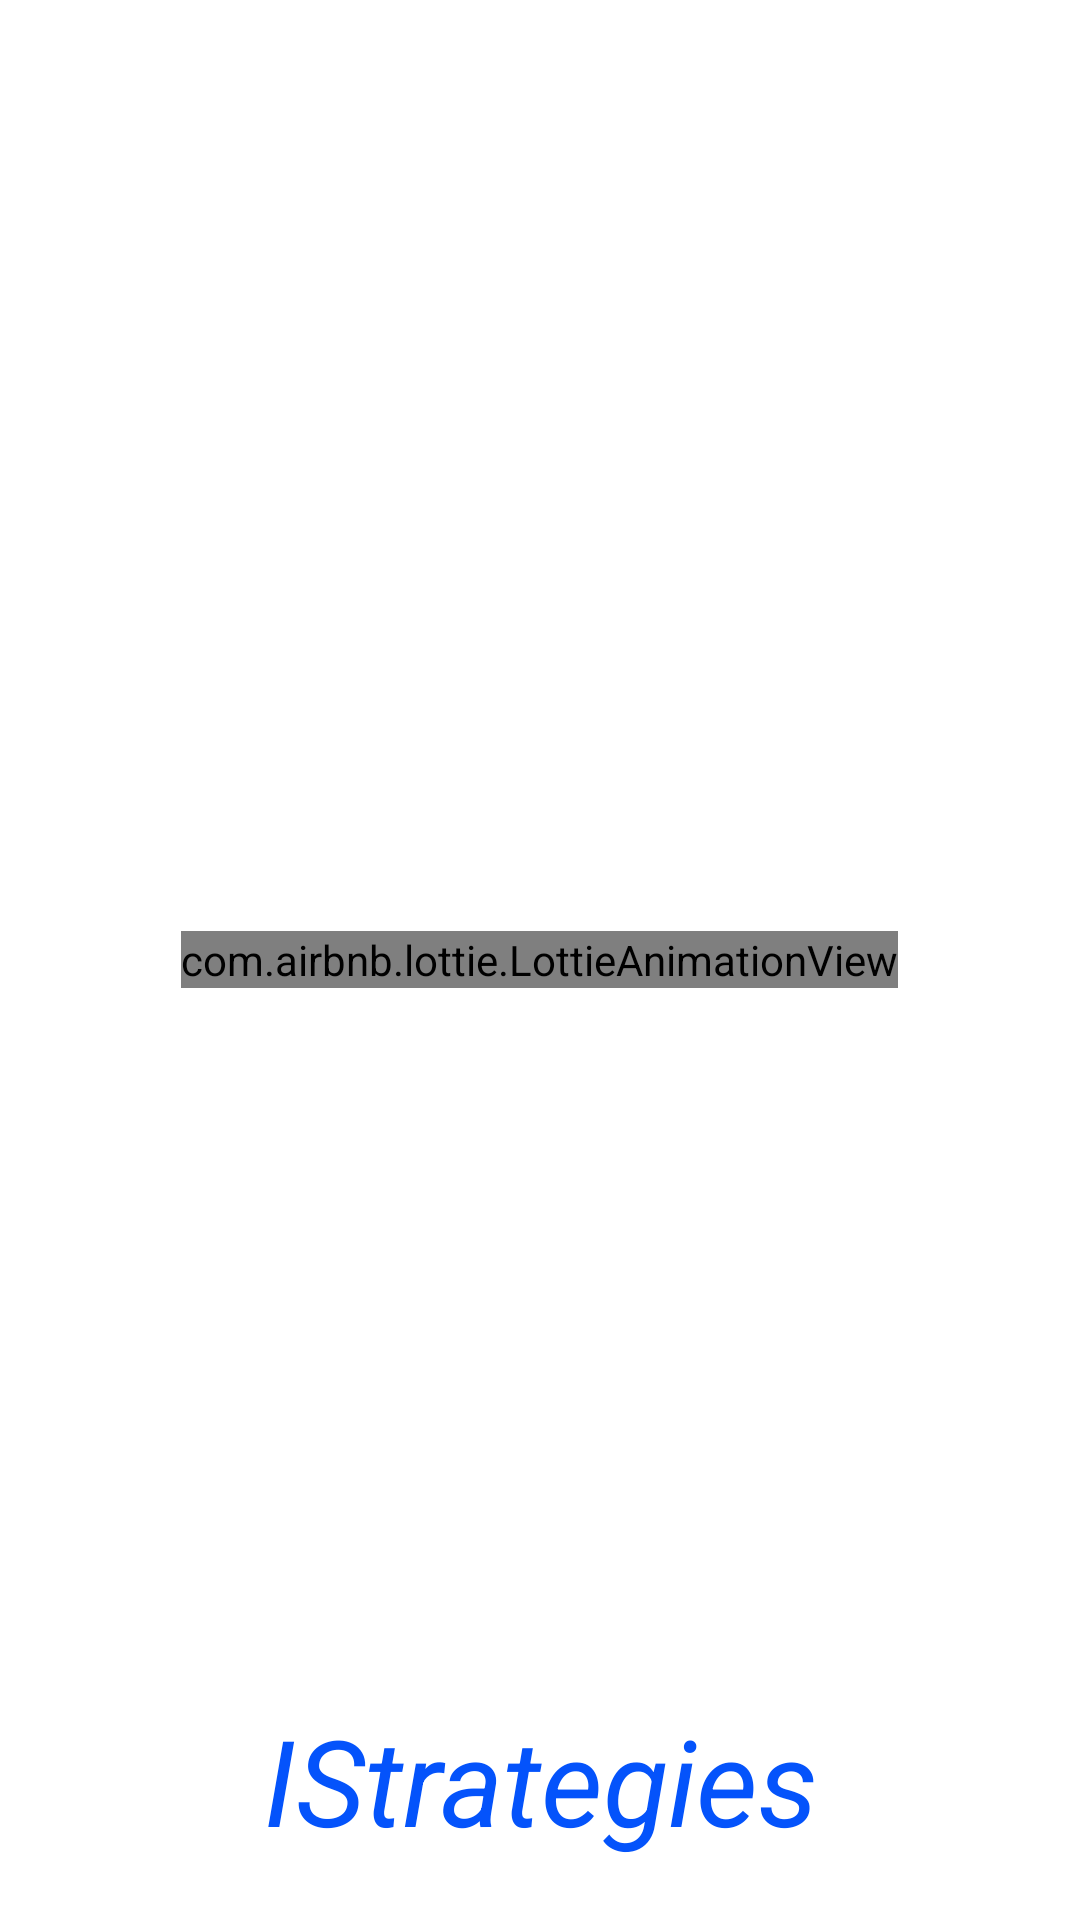

This screen was rendered from an Android layout file. Write that file and the resources it references.
<!-- AndroidManifest.xml: application theme Theme.IStrategiesApp -->
<!-- res/layout/activity_splash.xml -->
<?xml version="1.0" encoding="utf-8"?>
<layout xmlns:android="http://schemas.android.com/apk/res/android"
    xmlns:app="http://schemas.android.com/apk/res-auto"
    xmlns:tools="http://schemas.android.com/tools">

    <data>

    </data>

    <RelativeLayout
        android:layout_width="match_parent"
        android:layout_height="match_parent"
        tools:context=".activity.SplashActivity">

        <com.airbnb.lottie.LottieAnimationView
            android:id="@+id/load_anim"
            android:layout_width="wrap_content"
            android:layout_height="wrap_content"
            android:layout_centerInParent="true"
            app:lottie_autoPlay="true"
            app:lottie_loop="true"
            app:lottie_rawRes="@raw/loading" />

        <TextView
            android:layout_width="match_parent"
            android:layout_height="wrap_content"
            android:layout_alignParentBottom="true"
            android:layout_marginBottom="20dp"
            android:gravity="center"
            android:text="@string/istrategies"
            android:textAlignment="center"
            android:textSize="40sp"
            android:textStyle="italic"
            android:textColor="@color/primary"/>


    </RelativeLayout>
</layout>
<!-- resources referenced by this layout -->
<resources>
  <color name="primary">#0453fb</color>
  <string name="istrategies">IStrategies</string>
  <style name="Theme.IStrategiesApp" parent="Theme.MaterialComponents.DayNight.DarkActionBar">
          
          <item name="colorPrimary">@color/purple_500</item>
          <item name="colorPrimaryVariant">@color/purple_700</item>
          <item name="colorOnPrimary">@color/white</item>
          
          <item name="colorSecondary">@color/teal_200</item>
          <item name="colorSecondaryVariant">@color/teal_700</item>
          <item name="colorOnSecondary">@color/black</item>
          
          <item name="android:statusBarColor" tools:targetApi="l">?attr/colorPrimaryVariant</item>
          
      </style>
  <color name="white">#FFFFFFFF</color>
  <color name="black">#FF000000</color>
  <!-- not gathered from this repository: default colours our renderer supplied (Android Studio template values) -->
  <color name="purple_500">#FF6200EE</color>
  <color name="purple_700">#FF3700B3</color>
  <color name="teal_200">#FF03DAC5</color>
  <color name="teal_700">#FF018786</color>
</resources>
